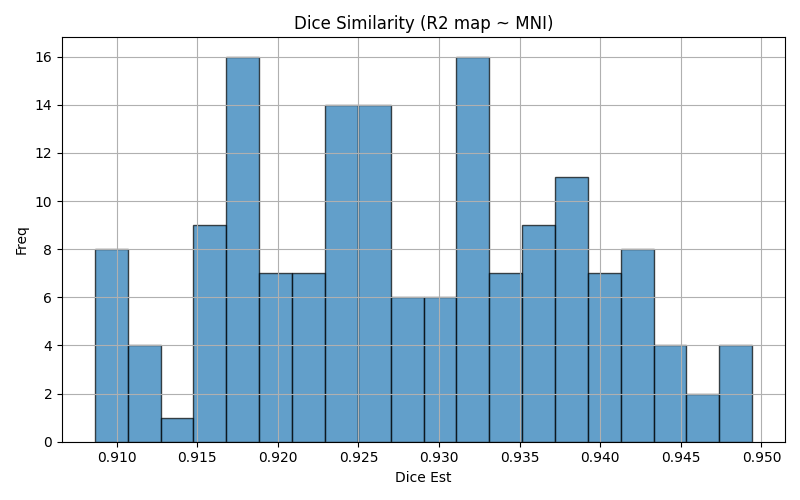

The table this chart was drawn from, first rows:
img1	img2	dice	voxinmask	voxoutmask	ratio_inoutmask
sub-049_run-01	mni152	0.9326	88.98	11.02	8.074
sub-031_run-01	mni152	0.9363	88.8	11.2	7.926
sub-027_run-01	mni152	0.9087	83.74	16.26	5.15
sub-043_run-01	mni152	0.9389	89.73	10.27	8.735
sub-023_run-01	mni152	0.9375	89.86	10.14	8.863
sub-042_run-02	mni152	0.9411	89.72	10.28	8.725
sub-021_run-03	mni152	0.9487	92.06	7.939	11.6
sub-041_run-01	mni152	0.9448	90.97	9.032	10.07
sub-017_run-02	mni152	0.9173	85.34	14.66	5.822
sub-037_run-04	mni152	0.9318	88.4	11.6	7.624
sub-023_run-02	mni152	0.9359	89.62	10.38	8.631
sub-007_run-01	mni152	0.9323	88.11	11.89	7.407
sub-040_run-04	mni152	0.9364	89.3	10.7	8.342
sub-002_run-02	mni152	0.946	91.68	8.324	11.01
sub-039_run-04	mni152	0.9253	86.45	13.55	6.381
sub-019_run-01	mni152	0.9241	86.86	13.14	6.612
sub-022_run-02	mni152	0.9245	86.83	13.17	6.591
sub-048_run-01	mni152	0.9157	85.54	14.46	5.917
sub-009_run-04	mni152	0.9287	87.38	12.62	6.925
sub-036_run-04	mni152	0.9091	84.72	15.28	5.543
sub-045_run-01	mni152	0.9344	90.22	9.776	9.229
sub-016_run-04	mni152	0.9196	85.97	14.03	6.127
sub-015_run-03	mni152	0.9231	87.33	12.67	6.893
sub-005_run-01	mni152	0.922	86.51	13.49	6.412
sub-042_run-03	mni152	0.9416	89.83	10.17	8.829
sub-008_run-04	mni152	0.925	87.35	12.65	6.908
sub-008_run-02	mni152	0.9263	87.5	12.5	6.997
sub-028_run-01	mni152	0.9207	85.63	14.37	5.957
sub-039_run-02	mni152	0.9253	86.42	13.58	6.366
sub-017_run-04	mni152	0.9174	85.39	14.61	5.843
sub-040_run-02	mni152	0.9364	89.3	10.7	8.347
sub-049_run-03	mni152	0.9321	88.75	11.25	7.887
sub-013_run-04	mni152	0.9315	87.82	12.18	7.213
sub-030_run-03	mni152	0.9353	89.36	10.64	8.395
sub-035_run-04	mni152	0.9285	87.68	12.32	7.12
sub-018_run-03	mni152	0.9265	86.93	13.07	6.649
sub-019_run-04	mni152	0.9241	86.77	13.23	6.561
sub-007_run-02	mni152	0.9323	88.18	11.82	7.458
sub-036_run-03	mni152	0.9089	84.77	15.23	5.566
sub-004_run-03	mni152	0.9383	89.27	10.73	8.323
sub-036_run-02	mni152	0.9088	84.69	15.31	5.531
sub-013_run-02	mni152	0.932	87.88	12.12	7.25
sub-010_run-01	mni152	0.9256	86.93	13.07	6.649
sub-037_run-02	mni152	0.9327	88.61	11.39	7.778
sub-045_run-04	mni152	0.9342	90.01	9.992	9.008
sub-027_run-02	mni152	0.9093	83.85	16.15	5.193
sub-021_run-01	mni152	0.9494	92.36	7.643	12.08
sub-034_run-01	mni152	0.9187	86.11	13.89	6.199
sub-027_run-04	mni152	0.9101	83.97	16.03	5.24
sub-014_run-04	mni152	0.9426	90.13	9.871	9.131
sub-002_run-03	mni152	0.9457	91.64	8.358	10.96
sub-010_run-02	mni152	0.9254	86.86	13.14	6.611
sub-002_run-01	mni152	0.9449	91.73	8.273	11.09
sub-020_run-04	mni152	0.9273	88.12	11.88	7.418
sub-013_run-03	mni152	0.9329	88.09	11.91	7.399
sub-049_run-02	mni152	0.932	88.75	11.25	7.887
sub-031_run-03	mni152	0.9391	89.3	10.7	8.35
sub-045_run-02	mni152	0.935	90.08	9.915	9.086
sub-048_run-04	mni152	0.9167	85.62	14.38	5.954
sub-028_run-03	mni152	0.9184	85.21	14.79	5.763
... 100 more rows
